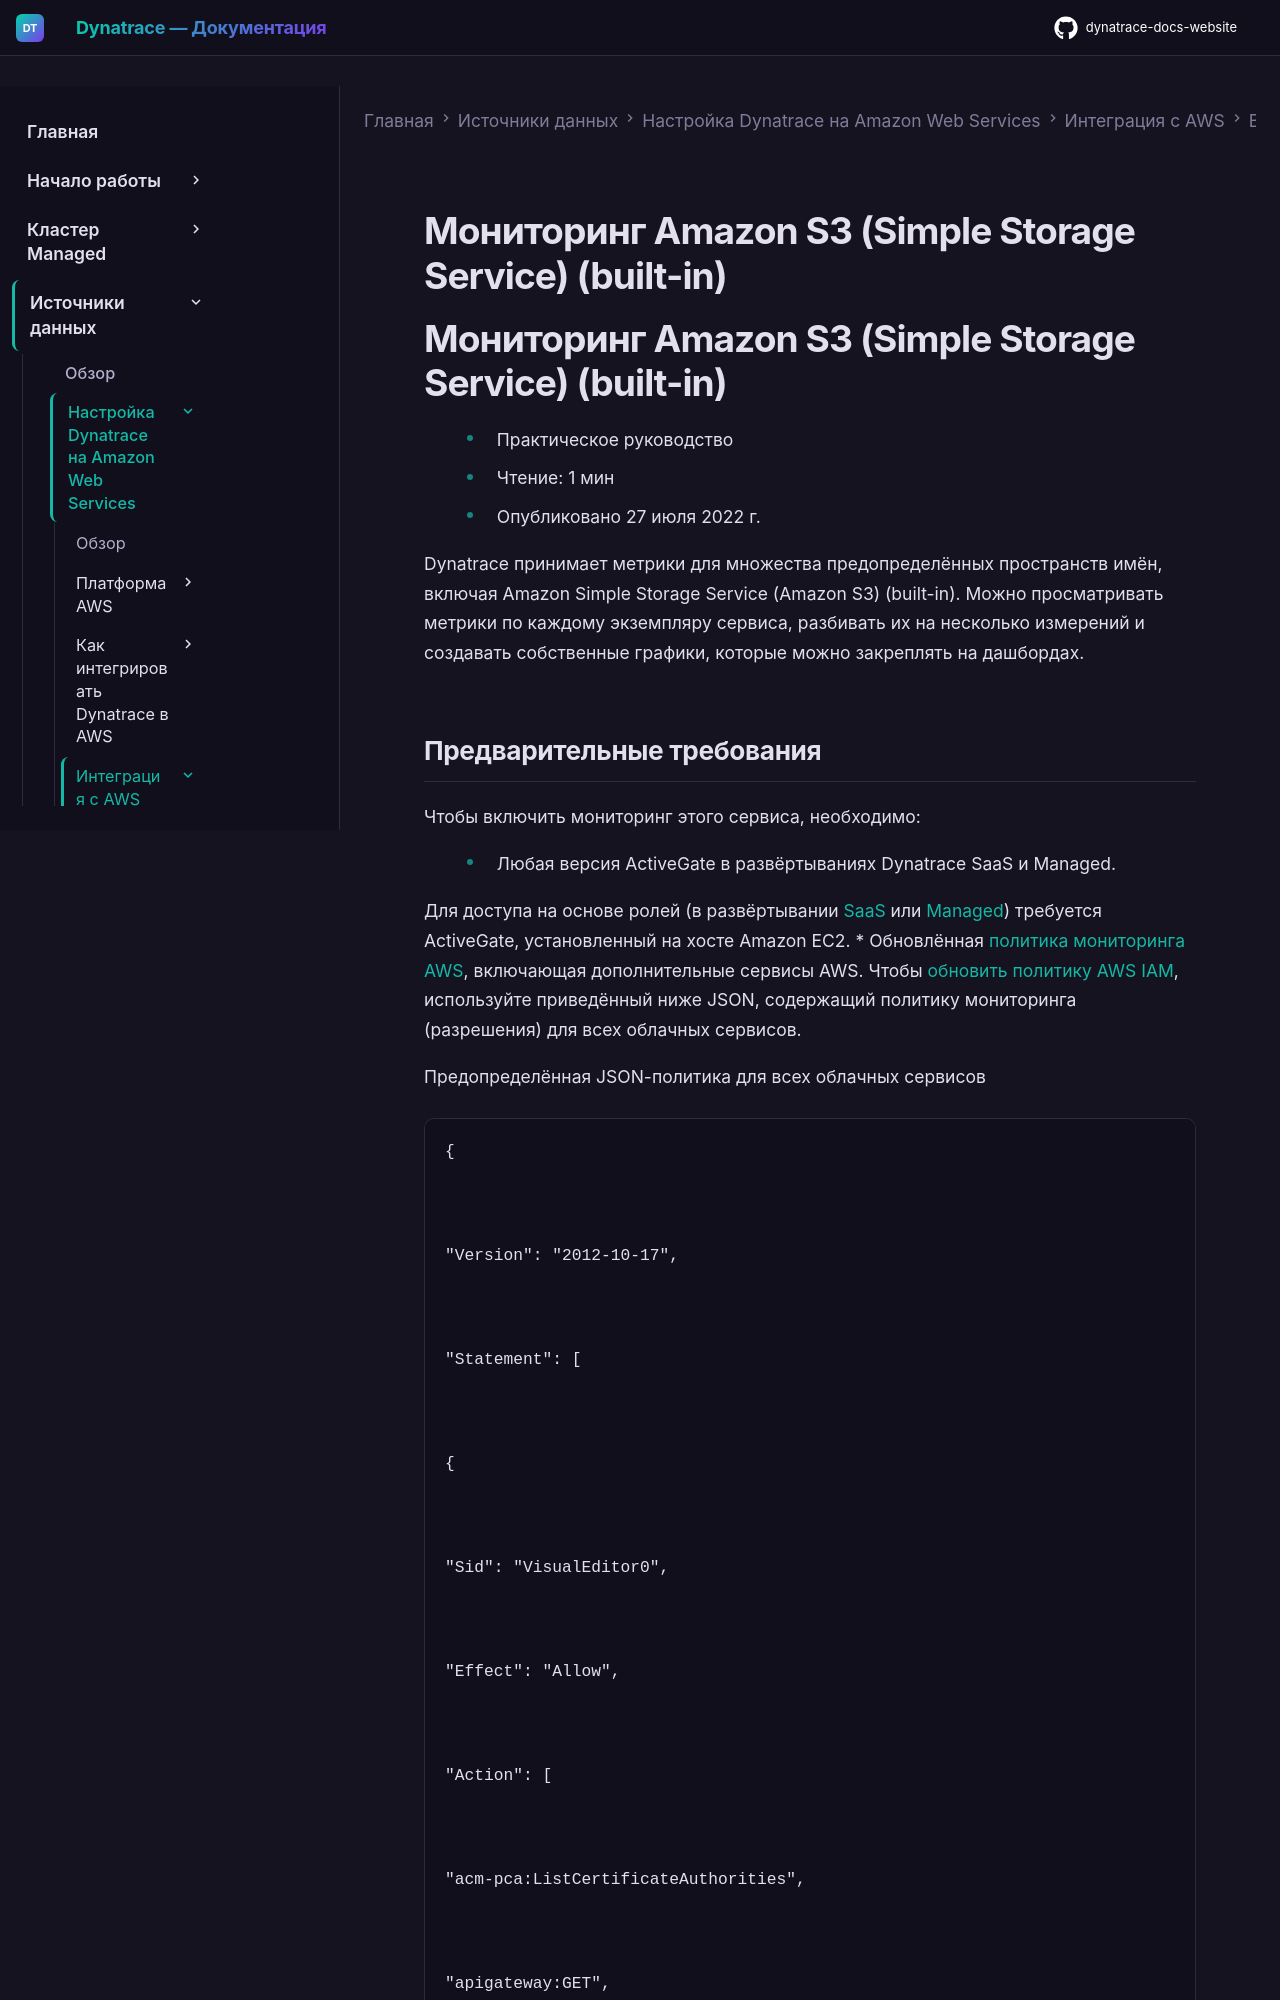

repository: Yerkebulan-Ardabayev/dynatrace-docs-website · page: managed-ru/ingest-from/amazon-web-services/integrate-with-aws/aws-all-services/aws-service-simple-storage-service-s3-builtin/index.html · generator: mkdocs

---
title: Мониторинг Amazon S3 (Simple Storage Service) (built-in)
source: https://docs.dynatrace.com/managed/ingest-from/amazon-web-services/integrate-with-aws/aws-all-services/aws-service-simple-storage-service-s3-builtin
scraped: 2026-05-12T11:30:46.060062
---

# Мониторинг Amazon S3 (Simple Storage Service) (built-in)

# Мониторинг Amazon S3 (Simple Storage Service) (built-in)

* Практическое руководство
* Чтение: 1 мин
* Опубликовано 27 июля 2022 г.

Dynatrace принимает метрики для множества предопределённых пространств имён, включая Amazon Simple Storage Service (Amazon S3) (built-in). Можно просматривать метрики по каждому экземпляру сервиса, разбивать их на несколько измерений и создавать собственные графики, которые можно закреплять на дашбордах.
